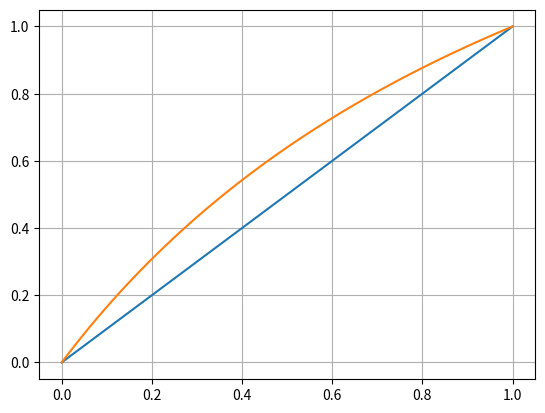

This chart was generated by the following Python code:
import numpy as np
import matplotlib.pyplot as plt
import matplotlib.ticker as ax

def courbeEQ(vol_a_b):
    '''
    Dessine la courbe d'equilibre d'un melange binaire
    '''
    x = np.linspace(0, 1, 100)
    global y
    #Equation de la courbe d'equilibre
    y = (vol_a_b*x)/(x*(vol_a_b-1)+1)

    #Bissectrice
    plt.plot(x,x)

    #Courbe d'equilibre
    plt.plot(x,y)
    plt.grid()
    plt.show()


courbeEQ(1.78)

def McabeThiele(xd, xb, R):
  #Construction de McAbe Thiel
  return 0

